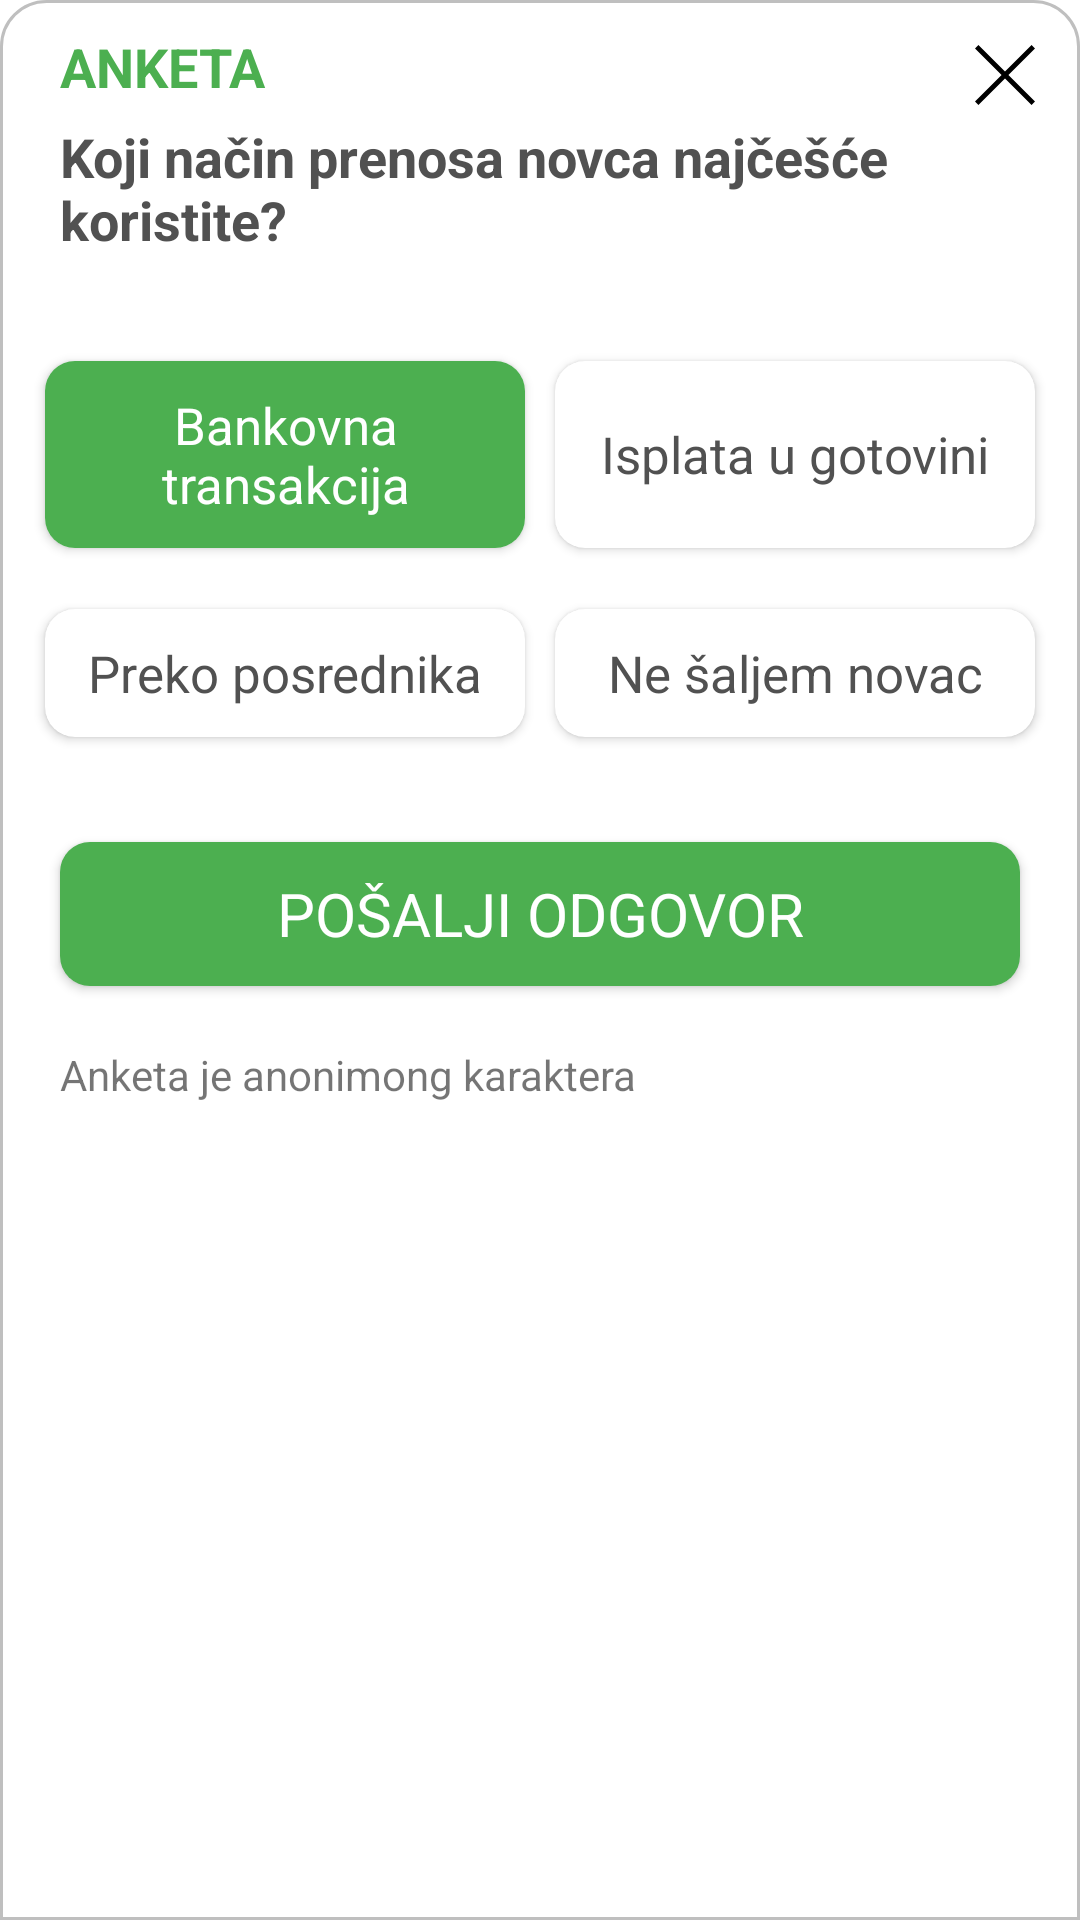

Produce the Android XML layout that renders to this screen, including the resource entries it uses.
<!-- AndroidManifest.xml: application theme Theme.CashFlow -->
<!-- res/layout/survey_layout.xml -->
<?xml version="1.0" encoding="utf-8"?>
<RelativeLayout xmlns:android="http://schemas.android.com/apk/res/android"
    android:layout_width="match_parent"
    android:layout_height="wrap_content"
    xmlns:app="http://schemas.android.com/apk/res-auto"
    android:background="@drawable/rounded_view_with_border"
    app:behavior_hideable="true"
    app:behavior_peekHeight="0dp"
    android:orientation="vertical"
    android:theme="@style/Theme.MaterialComponents.Light.NoActionBar"
    app:layout_behavior="@string/bottom_sheet_behavior">

    <androidx.appcompat.widget.AppCompatImageView
        android:id="@+id/image"
        android:layout_width="40dp"
        android:layout_height="40dp"
        android:layout_alignParentEnd="true"
        android:padding="10dp"
        android:layout_marginTop="5dp"
        android:layout_marginEnd="5dp"
        app:srcCompat="@drawable/ic_close" />

    <TextView
        android:layout_width="match_parent"
        android:layout_height="wrap_content"
        android:layout_marginTop="10dp"
        android:layout_marginStart="20dp"
        android:layout_marginEnd="20dp"
        android:text="ANKETA"
        android:textColor="@color/primary_color"
        android:textSize="18sp"
        android:textStyle="bold"/>

    <TextView
        android:id="@+id/titleTV"
        android:layout_width="match_parent"
        android:layout_height="wrap_content"
        android:layout_marginTop="40dp"
        android:layout_marginStart="20dp"
        android:layout_marginEnd="20dp"
        android:text="Koji način prenosa novca najčešće koristite?"
        android:textColor="@color/text_color"
        android:textSize="18sp"
        android:textStyle="bold"/>



    <LinearLayout
        android:id="@+id/row1"
        android:layout_width="match_parent"
        android:layout_height="wrap_content"
        android:layout_below="@id/titleTV"
        android:layout_marginTop="20dp"
        android:padding="10dp"
        android:orientation="horizontal"
        android:weightSum="1">

        <androidx.cardview.widget.CardView
            android:layout_width="0dp"
            android:layout_height="match_parent"
            android:layout_margin="5dp"
            android:layout_weight="0.5"
            app:cardCornerRadius="10dp">

            <TextView
                android:layout_width="match_parent"
                android:layout_height="wrap_content"
                android:textColor="@color/white"
                android:textAlignment="center"
                android:padding="10dp"
                android:background="@color/primary_color"
                android:layout_gravity="center"
                android:textSize="17sp"
                android:text="Bankovna transakcija">
            </TextView>

        </androidx.cardview.widget.CardView>

        <androidx.cardview.widget.CardView
            android:layout_width="0dp"
            android:layout_height="match_parent"
            android:layout_margin="5dp"
            android:layout_weight="0.5"
            app:cardCornerRadius="10dp">


            <TextView
                android:layout_width="match_parent"
                android:layout_height="wrap_content"
                android:textColor="@color/text_color"
                android:textAlignment="center"
                android:padding="10dp"
                android:layout_gravity="center"
                android:textSize="17sp"
                android:text="Isplata u gotovini">
            </TextView>

        </androidx.cardview.widget.CardView>


    </LinearLayout>

    <LinearLayout
        android:id="@+id/row2"
        android:layout_width="match_parent"
        android:layout_height="wrap_content"
        android:layout_below="@id/row1"
        android:layout_marginTop="-10dp"
        android:padding="10dp"
        android:orientation="horizontal"
        android:weightSum="1">

        <androidx.cardview.widget.CardView
            android:layout_width="0dp"
            android:layout_height="match_parent"
            android:layout_margin="5dp"
            android:layout_weight="0.5"
            app:cardCornerRadius="10dp">

            <TextView
                android:layout_width="match_parent"
                android:layout_height="wrap_content"
                android:textColor="@color/text_color"
                android:textAlignment="center"
                android:padding="10dp"
                android:layout_gravity="center"
                android:textSize="17sp"
                android:text="Preko posrednika">
            </TextView>

        </androidx.cardview.widget.CardView>

        <androidx.cardview.widget.CardView
            android:layout_width="0dp"
            android:layout_height="match_parent"
            android:layout_margin="5dp"
            android:layout_weight="0.5"
            app:cardCornerRadius="10dp">


            <TextView
                android:layout_width="match_parent"
                android:layout_height="wrap_content"
                android:textColor="@color/text_color"
                android:textAlignment="center"
                android:padding="10dp"
                android:layout_gravity="center"
                android:textSize="17sp"
                android:text="Ne šaljem novac">
            </TextView>

        </androidx.cardview.widget.CardView>


    </LinearLayout>

    <androidx.appcompat.widget.AppCompatButton
        android:id="@+id/buttonSend"
        android:layout_width="match_parent"
        android:layout_height="wrap_content"
        android:layout_below="@id/row2"
        android:layout_margin="20dp"
        android:background="@drawable/button_background"
        android:text="Pošalji odgovor"
        android:textAllCaps="true"
        android:textColor="@color/white"
        android:textSize="20sp" />

    <TextView
        android:layout_width="match_parent"
        android:layout_height="wrap_content"
        android:layout_below="@id/buttonSend"
        android:layout_marginStart="20dp"
        android:layout_marginEnd="20dp"
        android:layout_marginBottom="20dp"
        android:text="Anketa je anonimong karaktera">
    </TextView>




</RelativeLayout>
<!-- resources referenced by this layout -->
<resources>
  <color name="primary_color">#4CAF50</color>
  <color name="text_color">#515151</color>
  <color name="white">#FFFFFFFF</color>
  <!-- drawable button_background (drawable-v24) -->
  <?xml version="1.0" encoding="utf-8"?>
  <selector xmlns:android="http://schemas.android.com/apk/res/android">
  
      <item android:state_enabled="false">
          <shape  android:shape="rectangle">
              <solid android:color="@color/disabled_button_color" />
              <corners android:radius="10dip" />
          </shape>
      </item>
  
      <item android:state_pressed="true">
          <shape  android:shape="rectangle">
              <solid android:color="@color/primary_button_color_pressed" />
              <corners android:radius="10dip" />
          </shape>
      </item>
  
      <item>
          <shape  android:shape="rectangle">
              <solid android:color="@color/primary_button_color" />
              <corners android:radius="10dip" />
          </shape>
      </item>
  </selector>
  <!-- drawable ic_close (drawable) -->
  <vector android:height="50dp" android:viewportHeight="371.23"
      android:viewportWidth="371.23" android:width="50dp" xmlns:android="http://schemas.android.com/apk/res/android">
      <path android:fillColor="#FF000000" android:pathData="M371.23,21.213l-21.212,-21.213l-164.403,164.402l-164.402,-164.402l-21.213,21.213l164.402,164.402l-164.402,164.403l21.213,21.212l164.402,-164.402l164.403,164.402l21.212,-21.212l-164.402,-164.403z"/>
  </vector>
  <!-- drawable rounded_view_with_border (drawable) -->
  <?xml version="1.0" encoding="utf-8"?>
  <shape xmlns:android="http://schemas.android.com/apk/res/android"
      android:shape="rectangle" >
  
      <solid android:color="@color/white" />
  
      <stroke android:color="#BFBFBF"
          android:width="1dp"/>
  
      <corners
          android:bottomLeftRadius="0dp"
          android:bottomRightRadius="0dp"
          android:topLeftRadius="15dp"
          android:topRightRadius="15dp" />
  
  </shape>
  <style name="Theme.CashFlow" parent="Theme.MaterialComponents.DayNight.NoActionBar">
          
          <item name="colorPrimary">@color/primary_color</item>
          <item name="colorPrimaryVariant">@color/primary_color</item>
          <item name="colorOnPrimary">@color/white</item>
          <item name="fontFamily">@font/robotoregular</item>
          
          <item name="colorSecondary">@color/teal_200</item>
          <item name="colorSecondaryVariant">@color/teal_700</item>
          <item name="colorOnSecondary">@color/black</item>
          
          <item name="android:statusBarColor" tools:targetApi="l">?attr/colorPrimaryVariant</item>
          
      </style>
  <color name="disabled_button_color">#C6C6C6</color>
  <color name="primary_button_color_pressed">#469849</color>
  <color name="primary_button_color">#4CAF50</color>
  <color name="teal_200">#FF03DAC5</color>
  <color name="teal_700">#FF018786</color>
  <color name="black">#FF000000</color>
</resources>
